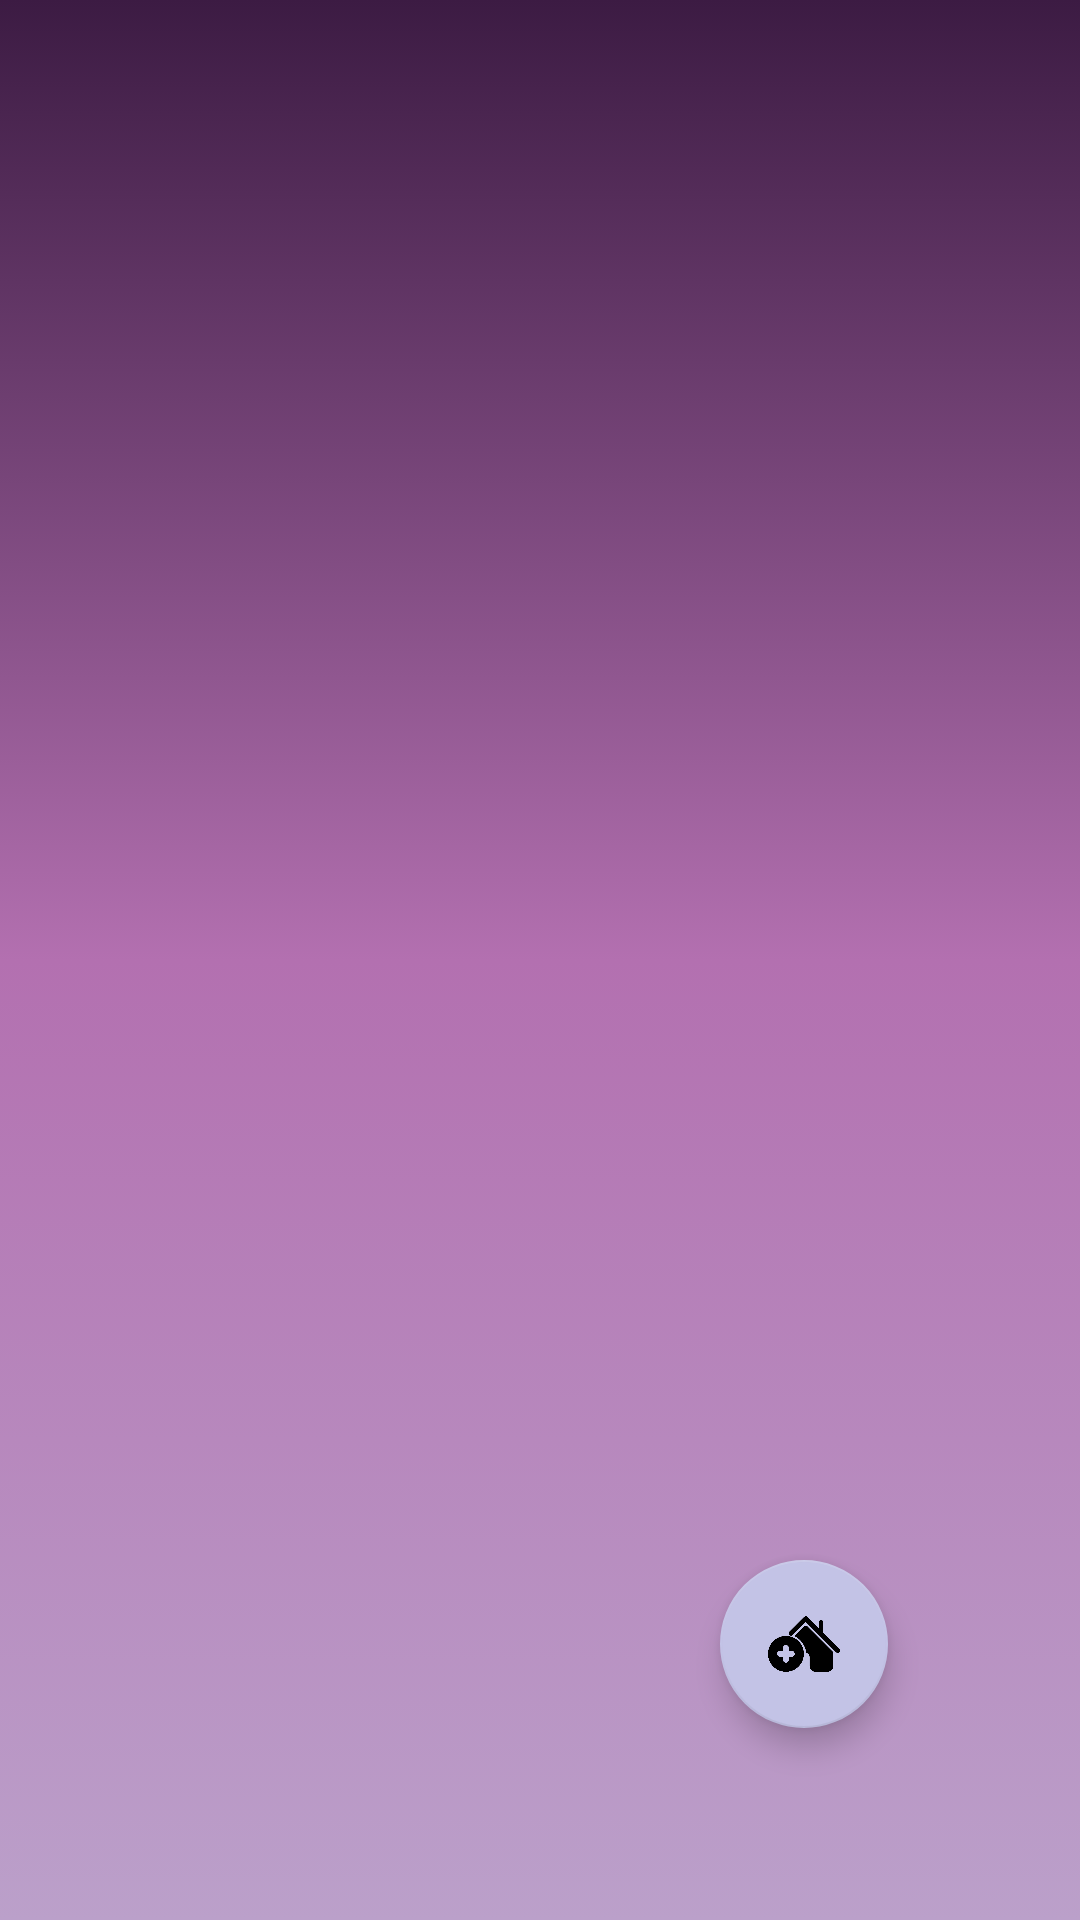

This screen was rendered from an Android layout file. Write that file and the resources it references.
<!-- AndroidManifest.xml: application theme Theme.InmobiliariaMovil -->
<!-- res/layout/fragment_inmuebles.xml -->
<?xml version="1.0" encoding="utf-8"?>
<androidx.coordinatorlayout.widget.CoordinatorLayout xmlns:android="http://schemas.android.com/apk/res/android"
    xmlns:app="http://schemas.android.com/apk/res-auto"
    xmlns:tools="http://schemas.android.com/tools"
    android:layout_width="match_parent"
    android:layout_height="match_parent"
    android:fitsSystemWindows="true"
    tools:context=".ui.inmuebles.InmueblesFragment"
    android:background="@drawable/fondo_degradado">

    <androidx.recyclerview.widget.RecyclerView
        android:id="@+id/rvInmuebles"
        android:layout_width="match_parent"
        android:layout_height="match_parent"
        app:layout_constraintBottom_toBottomOf="parent"
        app:layout_constraintEnd_toEndOf="parent"
        app:layout_constraintStart_toStartOf="parent"
        app:layout_constraintTop_toTopOf="parent" />

    <com.google.android.material.floatingactionbutton.FloatingActionButton
        android:id="@+id/btFlotanteAgregar"
        android:layout_width="wrap_content"
        android:layout_height="wrap_content"
        android:layout_alignParentEnd="true"
        android:layout_alignParentBottom="true"
        android:layout_gravity="end|bottom"
        android:layout_marginEnd="64dp"
        android:layout_marginBottom="64dp"
        android:background="@color/purple_700"
        android:contentDescription="Crear"
        android:src="@drawable/ic_btn_agregar"/>

</androidx.coordinatorlayout.widget.CoordinatorLayout>
<!-- resources referenced by this layout -->
<resources>
  <color name="purple_700">#FF3700B3</color>
  <!-- drawable fondo_degradado (drawable) -->
  <?xml version="1.0" encoding="utf-8"?>
  <selector xmlns:android="http://schemas.android.com/apk/res/android">
  <item>
      <shape android:shape="rectangle">
          <gradient
              android:startColor="@color/morado_oscuro"
              android:centerColor="@color/violeta"
              android:endColor="@color/lila"
              android:type="linear"
              android:angle="270"/>
      </shape>
  </item>
  </selector>
  <!-- drawable ic_btn_agregar: png bitmap (drawable, 30626 bytes) -->
  <style name="Theme.InmobiliariaMovil" parent="Theme.MaterialComponents.DayNight.DarkActionBar">
          
          <item name="colorPrimary">@color/purple_500</item>
          <item name="colorPrimaryVariant">@color/morado_oscuro</item>
          <item name="colorOnPrimary">@color/white</item>
          
          <item name="colorSecondary">@color/bigaro</item>
          <item name="colorSecondaryVariant">@color/lila</item>
          <item name="colorOnSecondary">@color/black</item>
          
          <item name="android:statusBarColor">?attr/colorPrimaryVariant</item>
          
      </style>
  <color name="morado_oscuro">#3C1B43</color>
  <color name="violeta">#B370B0</color>
  <color name="lila">#BBA0CA</color>
  <color name="purple_500">#FF6200EE</color>
  <color name="white">#FFFFFFFF</color>
  <color name="bigaro">#C3C3E6</color>
  <color name="black">#FF000000</color>
</resources>
